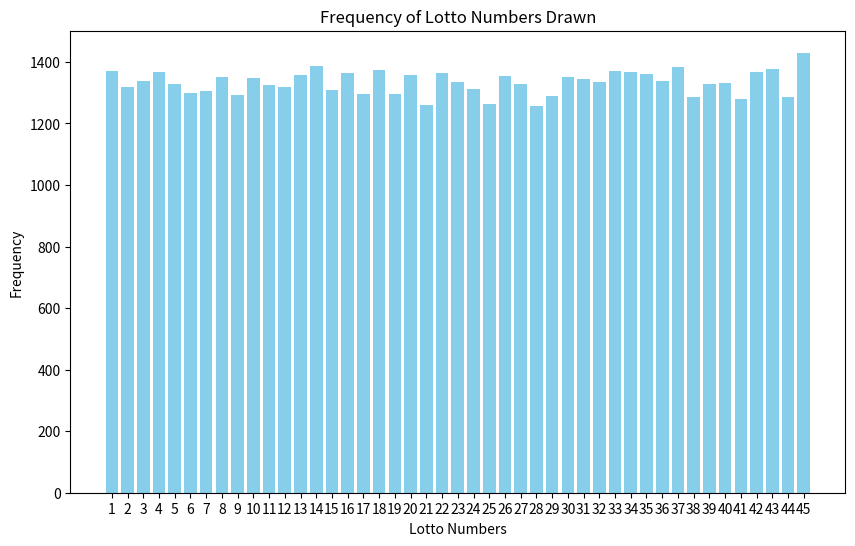

Reproduce this figure in Python.
import random
import matplotlib.pyplot as plt

def lotto_ziehung():
    lotto_zahlen = [i+1 for i in range(45)]
    ziehung = list()
    
    for i in range(6):
        random_number = lotto_zahlen[random.randint(0, 44-i)]
        ziehung.append(random_number)
        lotto_zahlen[random_number - 1], lotto_zahlen[-1 - i] = lotto_zahlen[-1 - i], lotto_zahlen[random_number - 1]
    return ziehung

def  lottoziehung_statistik():
    my_dictionary = {i: 0 for i in range(45)}
    prozentzahl = 0
    for i in range(10000):
        jetzige_zahlen = lotto_ziehung()
        for j in jetzige_zahlen:
            my_dictionary[j - 1] += 1

    keys = [key + 1 for key in my_dictionary.keys()]  # Numbers from 1 to 45
    values = my_dictionary.values()
    plt.figure(figsize=(10, 6))
    plt.bar(keys, values, color='skyblue')
    plt.xlabel('Lotto Numbers')
    plt.ylabel('Frequency')
    plt.title('Frequency of Lotto Numbers Drawn')
    plt.xticks(keys)
    return plt.show()

lottoziehung_statistik()


